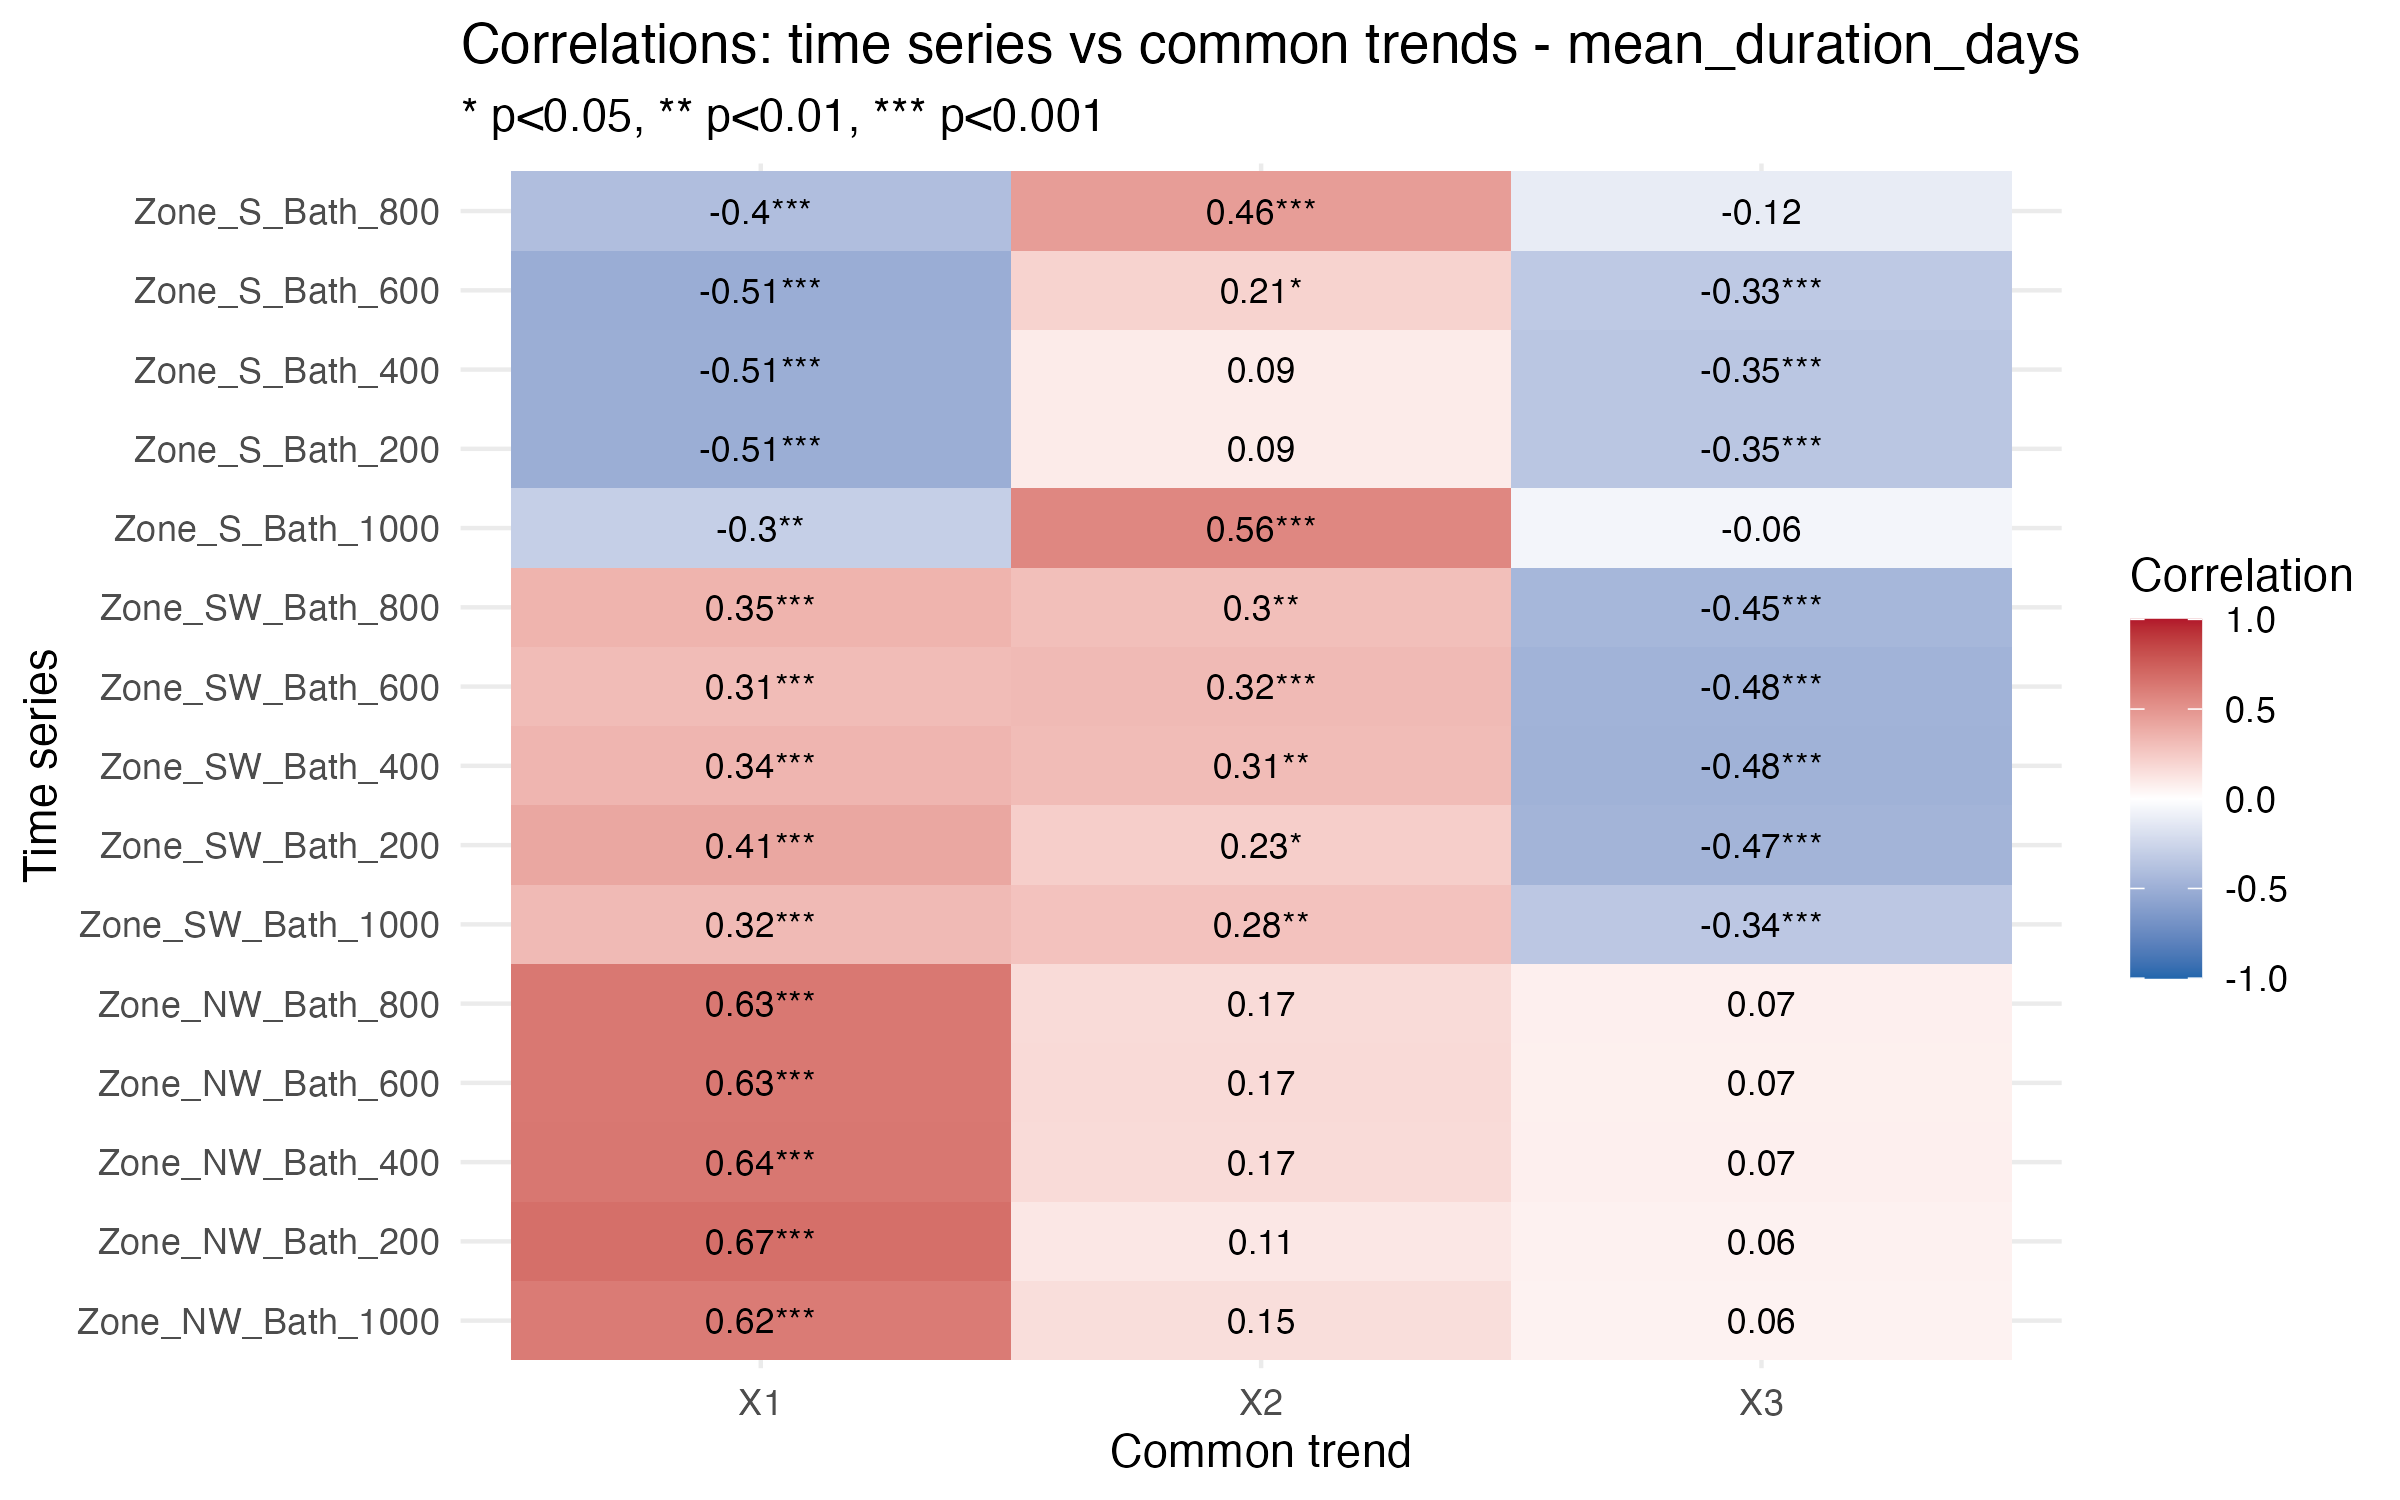

The table this chart was drawn from, first rows:
Series, Trend, Correlation, p_value, significant
Zone_NW_Bath_1000, X1, 0.6162, 2.03911210703351e-12, TRUE
Zone_NW_Bath_200, X1, 0.6746, 5.62334045051473e-15, TRUE
Zone_NW_Bath_400, X1, 0.6355, 3.28130035634321e-13, TRUE
Zone_NW_Bath_600, X1, 0.6328, 4.41839867231451e-13, TRUE
Zone_NW_Bath_800, X1, 0.6312, 4.09022047674588e-13, TRUE
Zone_SW_Bath_1000, X1, 0.3192, 0.0004782, TRUE
Zone_SW_Bath_200, X1, 0.4108, 8.26364721299648e-06, TRUE
Zone_SW_Bath_400, X1, 0.3448, 0.0002756, TRUE
Zone_SW_Bath_600, X1, 0.313, 0.0008715, TRUE
Zone_SW_Bath_800, X1, 0.35, 0.0001664, TRUE
Zone_S_Bath_1000, X1, -0.2959, 0.001874, TRUE
Zone_S_Bath_200, X1, -0.5078, 1.49684121118572e-07, TRUE
Zone_S_Bath_400, X1, -0.5078, 1.49684121118572e-07, TRUE
Zone_S_Bath_600, X1, -0.5133, 4.05104081278781e-08, TRUE
Zone_S_Bath_800, X1, -0.4029, 2.69135813090973e-05, TRUE
Zone_NW_Bath_1000, X2, 0.1532, 0.1168, FALSE
Zone_NW_Bath_200, X2, 0.1112, 0.2636, FALSE
Zone_NW_Bath_400, X2, 0.1652, 0.09223, FALSE
Zone_NW_Bath_600, X2, 0.1702, 0.08262, FALSE
Zone_NW_Bath_800, X2, 0.1674, 0.08632, FALSE
Zone_SW_Bath_1000, X2, 0.2814, 0.002212, TRUE
Zone_SW_Bath_200, X2, 0.2255, 0.01785, TRUE
Zone_SW_Bath_400, X2, 0.3103, 0.001142, TRUE
Zone_SW_Bath_600, X2, 0.3196, 0.000665, TRUE
Zone_SW_Bath_800, X2, 0.3001, 0.001377, TRUE
Zone_S_Bath_1000, X2, 0.5591, 3.20343587880467e-10, TRUE
Zone_S_Bath_200, X2, 0.0928, 0.3711, FALSE
Zone_S_Bath_400, X2, 0.0928, 0.3711, FALSE
Zone_S_Bath_600, X2, 0.2055, 0.03929, TRUE
Zone_S_Bath_800, X2, 0.4576, 1.33010411693119e-06, TRUE
Zone_NW_Bath_1000, X3, 0.06053, 0.5376, FALSE
Zone_NW_Bath_200, X3, 0.06249, 0.5306, FALSE
Zone_NW_Bath_400, X3, 0.07406, 0.4528, FALSE
Zone_NW_Bath_600, X3, 0.07116, 0.4707, FALSE
Zone_NW_Bath_800, X3, 0.0738, 0.4521, FALSE
Zone_SW_Bath_1000, X3, -0.3424, 0.0001684, TRUE
Zone_SW_Bath_200, X3, -0.4669, 2.72907909527449e-07, TRUE
Zone_SW_Bath_400, X3, -0.4826, 1.40484448689106e-07, TRUE
Zone_SW_Bath_600, X3, -0.4751, 1.57298936972546e-07, TRUE
Zone_SW_Bath_800, X3, -0.4498, 7.30518659127796e-07, TRUE
Zone_S_Bath_1000, X3, -0.06263, 0.5196, FALSE
Zone_S_Bath_200, X3, -0.3516, 0.0004756, TRUE
Zone_S_Bath_400, X3, -0.3516, 0.0004756, TRUE
Zone_S_Bath_600, X3, -0.3315, 0.0007079, TRUE
Zone_S_Bath_800, X3, -0.1155, 0.2478, FALSE
